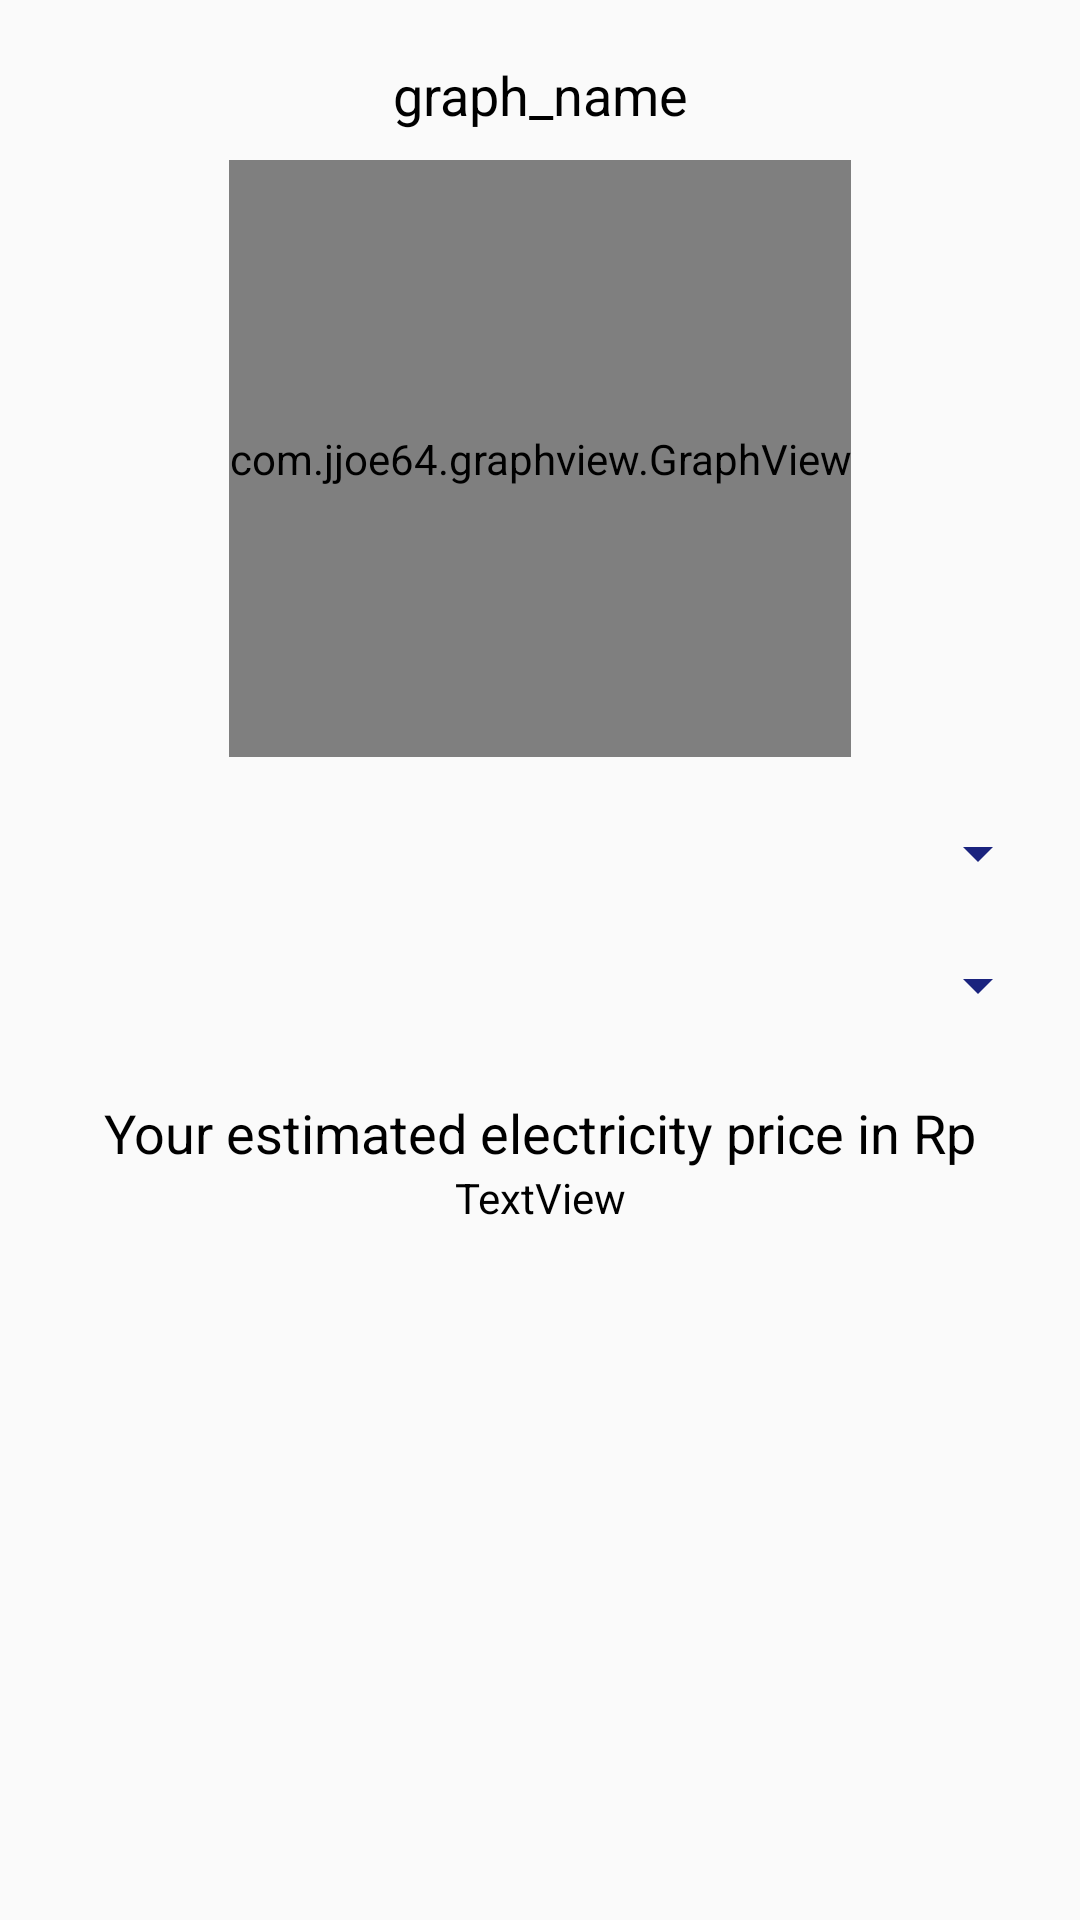

Write the Android layout XML for this screen, with the resource values it uses.
<!-- AndroidManifest.xml: application theme AppTheme -->
<!-- res/layout/activity_view_graph.xml -->
<?xml version="1.0" encoding="utf-8"?>


<LinearLayout xmlns:android="http://schemas.android.com/apk/res/android"
    xmlns:app="http://schemas.android.com/apk/res-auto"
    android:orientation="vertical"
    android:layout_width="fill_parent"
    android:layout_height="fill_parent"
    android:padding="10dp"
    android:weightSum="1">

    <TextView
        android:text="graph_name"
        android:layout_width="match_parent"
        android:layout_height="wrap_content"
        android:id="@+id/graph_name"
        android:layout_weight="0.08"
        android:gravity="center"
        android:textSize="18sp"
        android:textColor="#000" />

    <com.jjoe64.graphview.GraphView
        android:layout_width="wrap_content"
        android:layout_height="199dp"
        android:id="@+id/graph"
        android:layout_gravity="center">
    </com.jjoe64.graphview.GraphView>

    <Spinner
        android:layout_width="match_parent"
        android:layout_height="wrap_content"
        android:id="@+id/spinner_date_range"
        android:layout_marginTop="20dp"
        android:layout_marginBottom="20dp" />

    <Spinner
        android:layout_width="match_parent"
        android:layout_height="wrap_content"
        android:id="@+id/spinner_date_array" />

    <LinearLayout
        android:orientation="vertical"
        android:layout_width="match_parent"
        android:layout_height="wrap_content"
        android:layout_weight="0.23"
        android:layout_marginTop="25dp">

        <TextView
            android:text="Your estimated electricity price in Rp"
            android:layout_width="match_parent"
            android:layout_height="wrap_content"
            android:id="@+id/text"
            android:gravity="center"
            android:textSize="18sp"
            android:textColor="#000" />

        <TextView
            android:text="TextView"
            android:layout_width="match_parent"
            android:layout_height="wrap_content"
            android:id="@+id/calcPrice"
            android:gravity="center"
            android:textColor="#000" />
    </LinearLayout>


</LinearLayout>
<!-- resources referenced by this layout -->
<resources>
  <style name="AppTheme" parent="Theme.AppCompat.Light.NoActionBar">
          
          <item name="colorPrimary">@color/colorAccent</item>
          <item name="colorPrimaryDark">@color/colorAccent</item>
          <item name="colorAccent">@color/colorAccent</item>
          <item name="android:colorControlNormal">#1A237E</item>
          <item name="android:actionOverflowButtonStyle">@style/MyActionButtonOverflow</item>
  
      </style>
  <color name="colorAccent">#1A237E</color>
  <style name="MyActionButtonOverflow" parent="android:style/Widget.Holo.Light.ActionButton.Overflow">
          <item name="android:src">@drawable/ic_custom_menu</item>
          <item name="android:scaleX">0.5</item>
          <item name="android:scaleY">0.5</item>
          <item name="android:scaleType">fitCenter</item>
          <item name="android:paddingRight">25dp</item>
          <item name="android:adjustViewBounds">true</item>
      </style>
  <!-- drawable ic_custom_menu: png bitmap (drawable, 26121 bytes) -->
</resources>
